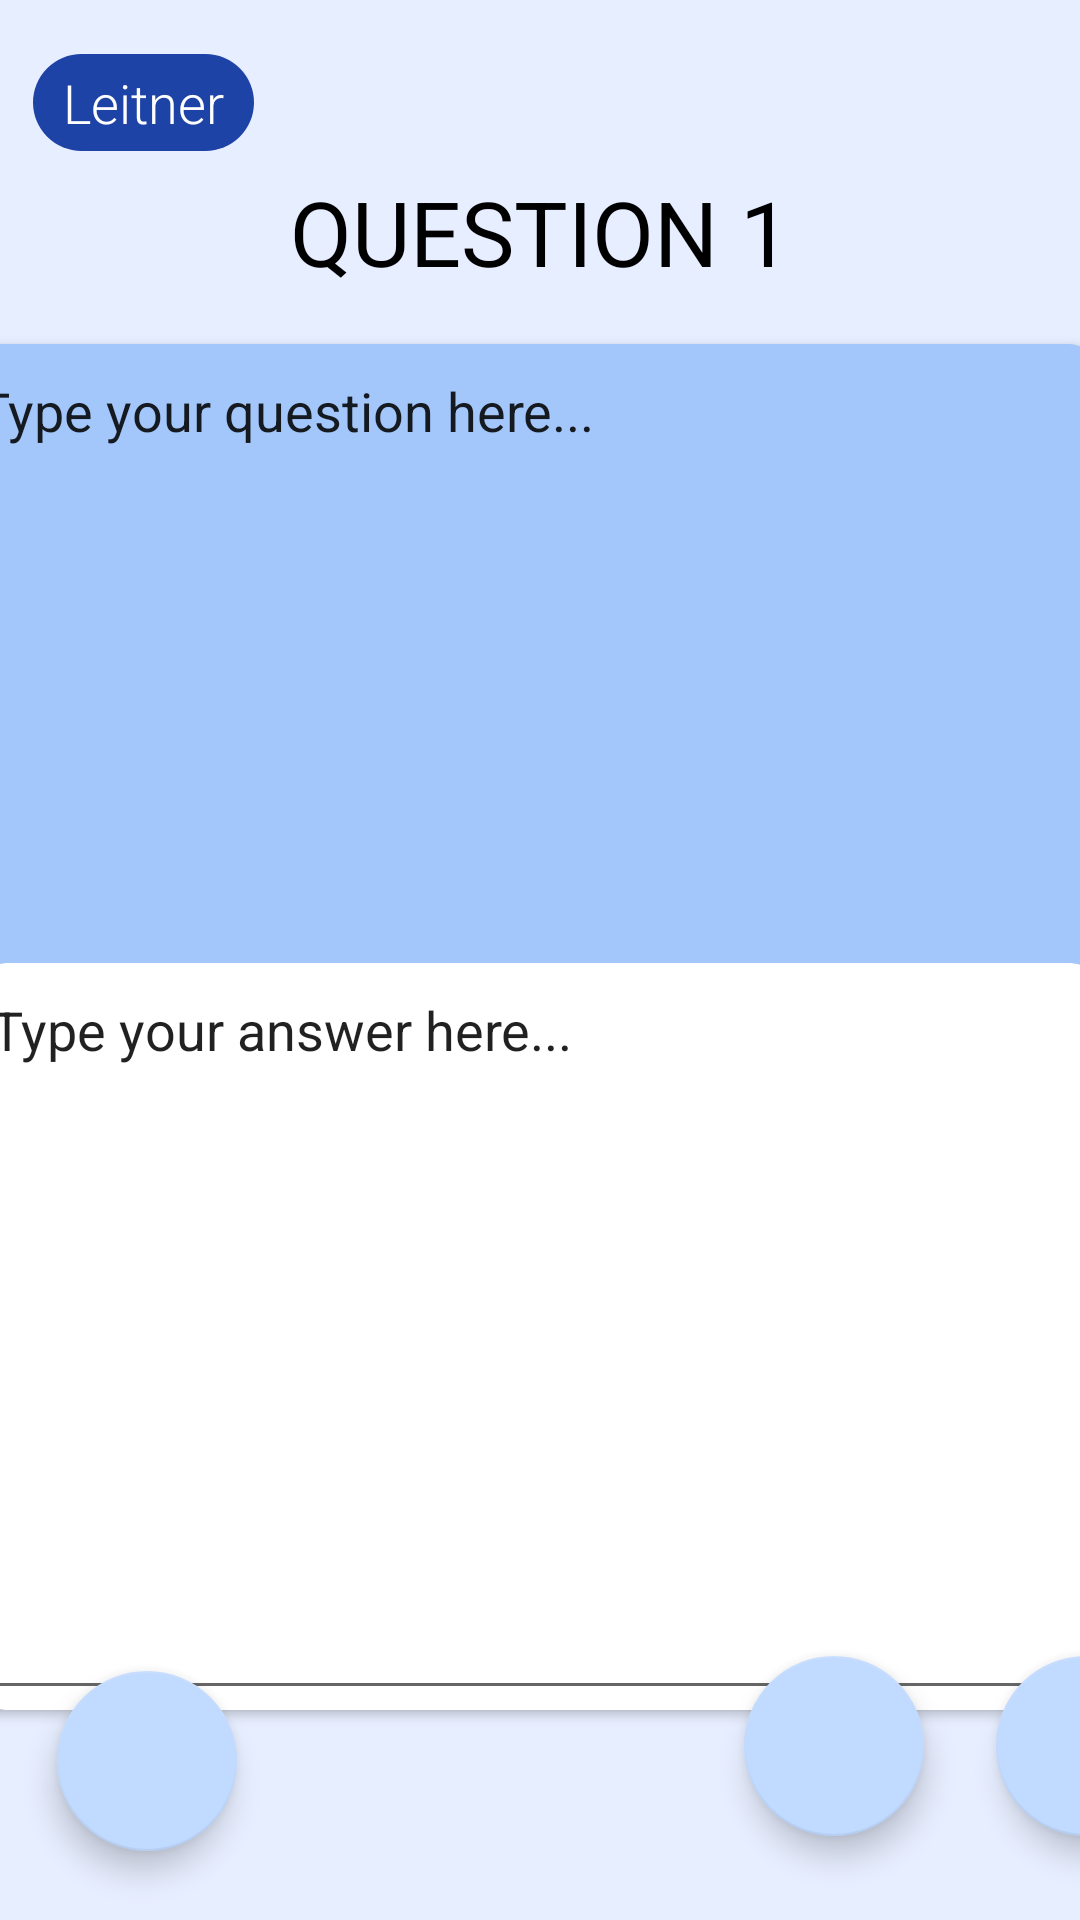

Layout XML and referenced resources for this Android screen:
<!-- AndroidManifest.xml: application theme Theme.BilStudy.Main -->
<!-- res/layout/activity_leitner_type_create.xml -->
<?xml version="1.0" encoding="utf-8"?>
<androidx.constraintlayout.widget.ConstraintLayout xmlns:android="http://schemas.android.com/apk/res/android"
    xmlns:app="http://schemas.android.com/apk/res-auto"
    xmlns:tools="http://schemas.android.com/tools"
    android:layout_width="match_parent"
    android:layout_height="match_parent"
    android:clipChildren="false"
    android:clipToPadding="false"
    android:theme="@style/Theme.BilStudy.Leitner"
    tools:context=".LeitnerHomeActivity">

    <TextView
        android:id="@+id/lnQuestionMCS"
        android:layout_width="wrap_content"
        android:layout_height="wrap_content"
        android:layout_marginStart="11dp"
        android:layout_marginTop="18dp"
        android:background="@drawable/rounded_corner"
        android:backgroundTint="?attr/colorOnPrimary"
        android:fontFamily="sans-serif-light"
        android:gravity="center"
        android:paddingStart="10dp"
        android:paddingTop="4dp"
        android:paddingEnd="10dp"
        android:paddingBottom="4dp"
        android:text="@string/leitner_card_name"
        android:textColor="@color/white"
        android:textSize="18sp"
        app:layout_constraintStart_toStartOf="parent"
        app:layout_constraintTop_toTopOf="parent" />

    <com.google.android.material.floatingactionbutton.FloatingActionButton
        android:id="@+id/lnQuestoinMCSBackButton"
        android:layout_width="80dp"
        android:layout_height="60dp"
        android:layout_marginStart="19dp"
        android:layout_marginBottom="23dp"
        android:contentDescription="@string/back"

        android:foreground="@drawable/back_arrow"
        android:foregroundGravity="center|center_horizontal"
        app:backgroundTint="?attr/colorAccent"
        app:layout_constraintBottom_toBottomOf="parent"
        app:layout_constraintStart_toStartOf="parent" />

    <com.google.android.material.floatingactionbutton.FloatingActionButton
        android:id="@+id/lnSaveQuestionButton"
        android:layout_width="80dp"
        android:layout_height="60dp"
        android:layout_marginStart="332dp"
        android:layout_marginBottom="28dp"
        android:contentDescription="@string/back"

        android:foregroundGravity="center|center_horizontal"
        app:backgroundTint="?attr/colorAccent"
        app:layout_constraintBottom_toBottomOf="parent"
        app:layout_constraintStart_toStartOf="parent" />


    <com.google.android.material.floatingactionbutton.FloatingActionButton
        android:id="@+id/lnDeleteQuestionButton"
        android:layout_width="80dp"
        android:layout_height="60dp"
        android:layout_marginStart="248dp"
        android:layout_marginBottom="28dp"
        android:contentDescription="@string/back"
        android:foregroundGravity="center|center_horizontal"
        app:backgroundTint="?attr/colorAccent"
        app:layout_constraintBottom_toBottomOf="parent"
        app:layout_constraintStart_toStartOf="parent" />

    <TextView
        android:id="@+id/lnQuestionNumber"
        android:layout_width="wrap_content"
        android:layout_height="wrap_content"
        android:text="QUESTION 1"
        android:textSize="30dp"
        app:layout_constraintBottom_toBottomOf="parent"
        app:layout_constraintEnd_toEndOf="parent"
        app:layout_constraintStart_toStartOf="parent"
        app:layout_constraintTop_toTopOf="parent"
        app:layout_constraintVertical_bias="0.095" />

    <androidx.cardview.widget.CardView
        android:id="@+id/lnQuestionCard"
        android:layout_width="379dp"
        android:layout_height="219dp"
        android:background="#A4C7FB"
        android:backgroundTint="#A4C7FB"
        app:cardBackgroundColor="#A4C7FB"
        app:cardCornerRadius="12dp"
        app:layout_constraintBottom_toBottomOf="parent"
        app:layout_constraintEnd_toEndOf="parent"
        app:layout_constraintHorizontal_bias="0.625"
        app:layout_constraintStart_toStartOf="parent"
        app:layout_constraintTop_toBottomOf="@+id/lnQuestionNumber"
        app:layout_constraintVertical_bias="0.054">

        <androidx.constraintlayout.widget.ConstraintLayout
            android:layout_width="match_parent"
            android:layout_height="match_parent"
            android:background="#A4C7FB">
            <EditText
                android:id="@+id/editTextTextMultiLine2"
                android:layout_width="match_parent"
                android:layout_height="match_parent"
                android:ems="10"
                android:gravity="start|top"
                android:inputType="textMultiLine"
                android:text="Type your question here..." />

        </androidx.constraintlayout.widget.ConstraintLayout>
    </androidx.cardview.widget.CardView>

    <androidx.cardview.widget.CardView
        android:layout_width="373dp"
        android:layout_height="249dp"
        app:cardBackgroundColor="#FFFFFF"
        app:cardCornerRadius="9dp"
        app:layout_constraintBottom_toTopOf="@+id/lnQuestoinMCSBackButton"
        app:layout_constraintEnd_toEndOf="parent"
        app:layout_constraintHorizontal_bias="0.578"
        app:layout_constraintStart_toStartOf="parent"
        app:layout_constraintTop_toBottomOf="@+id/lnQuestionCard">

        <EditText
            android:id="@+id/editTextTextMultiLine"
            android:layout_width="match_parent"
            android:layout_height="match_parent"
            android:ems="10"
            android:gravity="start|top"
            android:inputType="textMultiLine"
            android:text="Type your answer here..." />
    </androidx.cardview.widget.CardView>


</androidx.constraintlayout.widget.ConstraintLayout>
<!-- resources referenced by this layout -->
<resources>
  <color name="white">#FFFFFFFF</color>
  <!-- drawable back_arrow (drawable) -->
  <vector xmlns:android="http://schemas.android.com/apk/res/android"
      android:width="32dp"
      android:height="18dp"
      android:viewportWidth="32"
      android:viewportHeight="18">
    <path
        android:pathData="M0,9L15,17.66V0.34L0,9ZM32,7.5L13.5,7.5V10.5L32,10.5V7.5Z"
        android:fillColor="#000000"/>
  </vector>
  <!-- drawable rounded_corner (drawable) -->
  <?xml version="1.0" encoding="utf-8"?>
  <shape xmlns:android="http://schemas.android.com/apk/res/android"
          android:shape="rectangle">
              <corners android:radius = "20dp"/>
              <size android:width="30dp"/>
              <solid android:color="#FFFFFF"/>
  </shape>
  <string name="back">Back</string>
  <string name="leitner_card_name" translatable="false">Leitner</string>
  <style name="Theme.BilStudy.Leitner" parent="Theme.BilStudy.Main">
          <item name="colorPrimary">@color/leitner_primary</item>
          <item name="colorPrimaryVariant">@color/leitner_primary_variant</item>
          <item name="colorOnPrimary">@color/leitner_on_primary</item>
          <item name="colorAccent">@color/leitner_accent</item>
  
          <item name="android:textAppearance">@style/Theme.BilStudy.Leitner.TextAppearance</item>
          <item name="android:statusBarColor">?attr/colorPrimaryVariant</item>
          <item name="android:background">@color/leitner_background</item>
          <item name="android:textColor">@color/black</item>
      </style>
  <style name="Theme.BilStudy.Main" parent="Theme.MaterialComponents.DayNight.NoActionBar">
          <item name="colorPrimary">@color/bilstudy_gray</item>
          <item name="colorPrimaryVariant">@color/purple_700</item>
          <item name="colorAccent">@color/bilstudy_gray</item>
          <item name="colorOnPrimary">@color/black</item>
          <item name="colorSecondary">@color/teal_200</item>
          <item name="colorSecondaryVariant">@color/teal_700</item>
          <item name="colorOnSecondary">@color/black</item>
          <item name="android:statusBarColor">?attr/colorPrimaryVariant</item>
          <item name="android:textColor">@color/black</item>
          <item name="android:textAppearance">@style/Theme.BilStudy.Main.TextAppearance</item>
          <item name="iconPadding">0dp</item>
          <item name="cornerRadius">9dp</item>
      </style>
  <color name="leitner_primary">#76ADFF</color>
  <color name="leitner_primary_variant">#A4C7FB</color>
  <color name="leitner_on_primary">#1E43A6</color>
  <color name="leitner_accent">#C1DAFF</color>
  <style name="Theme.BilStudy.Leitner.TextAppearance" parent="Theme.BilStudy.Main.TextAppearance">
          <item name="android:fontFamily">sans-serif</item>
          <item name="android:textSize">22sp</item>
      </style>
  <color name="leitner_background">#E7EEFF</color>
  <color name="black">#FF000000</color>
  <color name="bilstudy_gray">#D9D9D9</color>
  <color name="purple_700">#FF3700B3</color>
  <color name="teal_200">#FF03DAC5</color>
  <color name="teal_700">#FF018786</color>
  <style name="Theme.BilStudy.Main.TextAppearance">
          <item name="android:fontFamily">sans-serif-medium</item>
          <item name="android:textSize">16sp</item>
          <item name="android:gravity">center</item>
      </style>
</resources>
